The GitHub repository Lastopia/COMP9517-Arcadia contains a labelled image folder "NN_Dataset" with 12 categories: ants, bees, beetles, caterpillars, earthworms, earwigs, grasshoppers, moths, slugs, snails, wasps, weevils. Examples follow, each with its label.

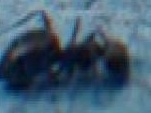
Label: ants

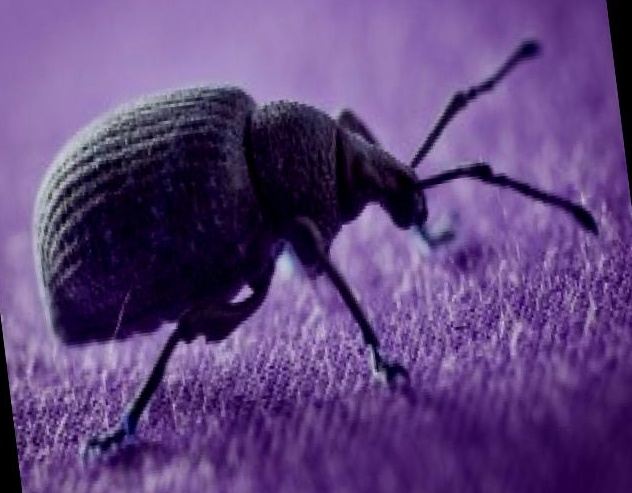
Label: weevils

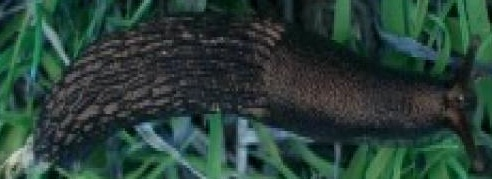
Label: slugs

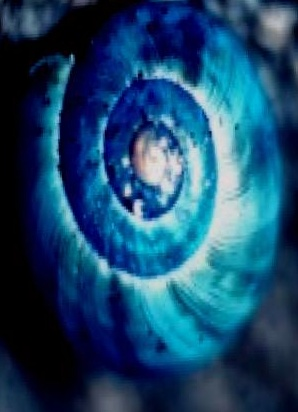
Label: snails

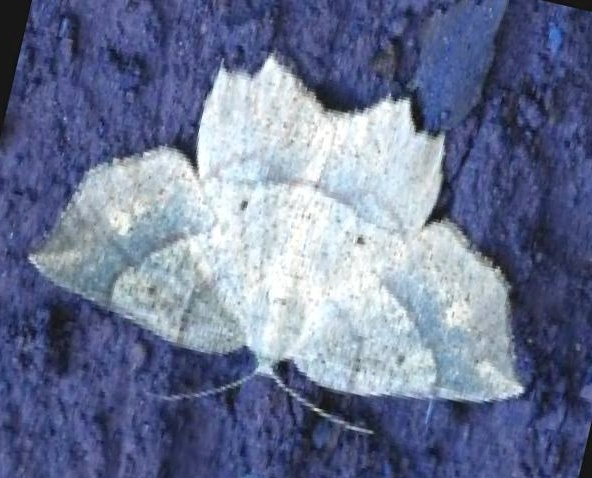
Label: moths

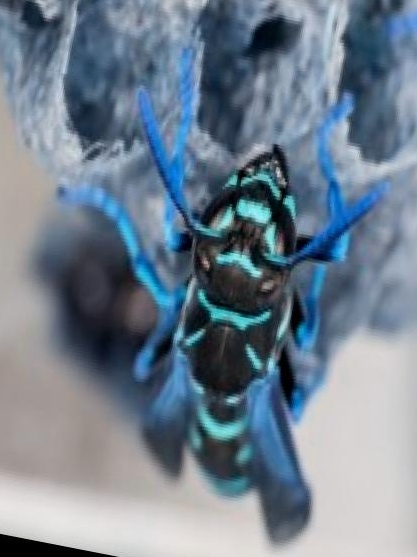
Label: wasps
